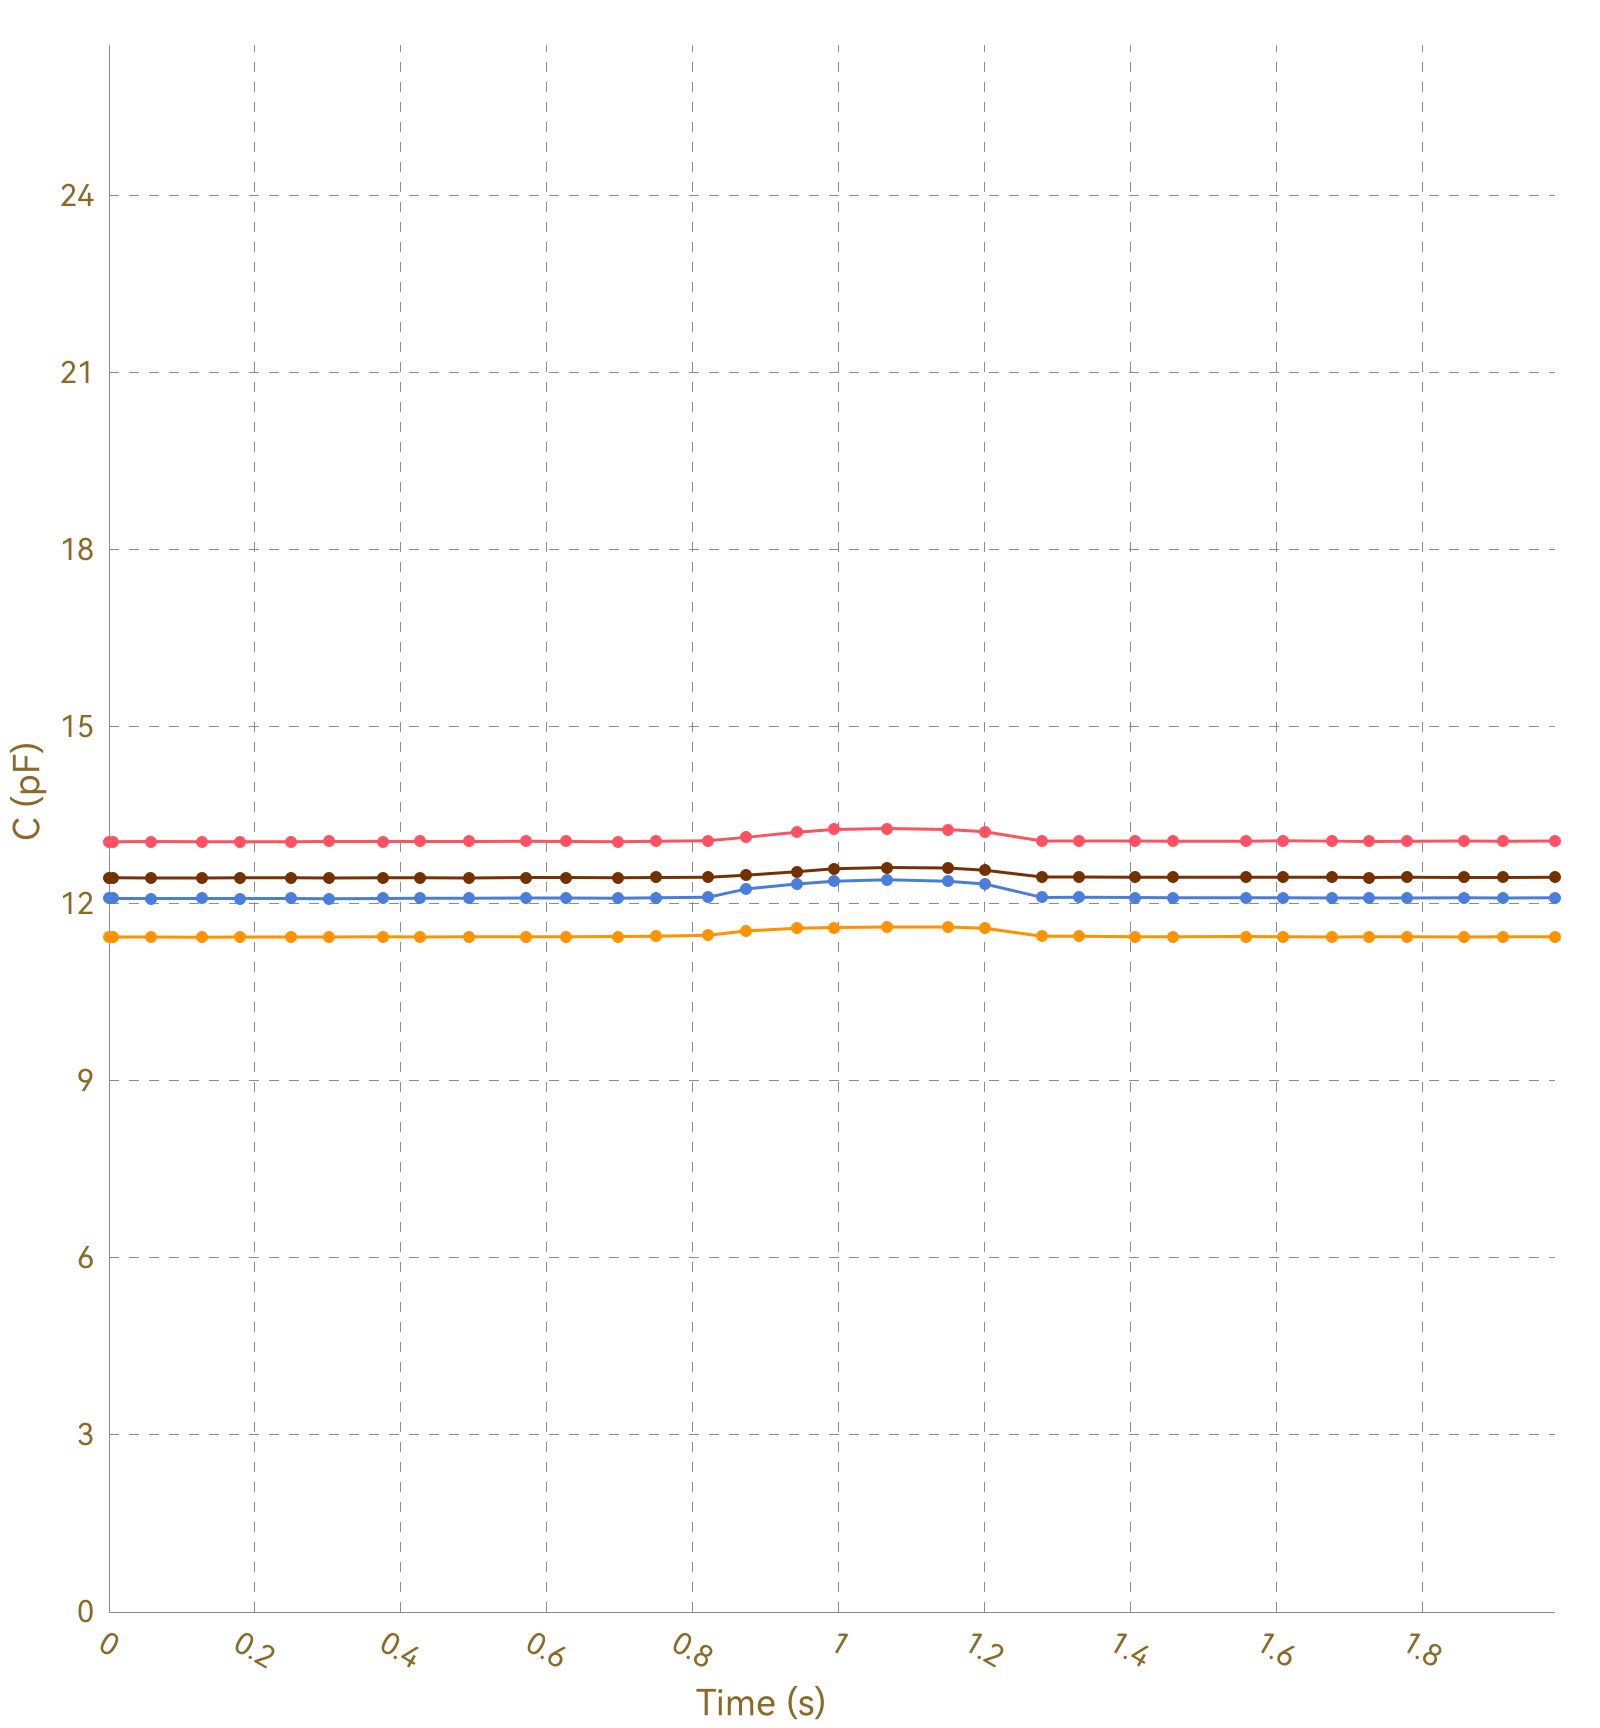

Data behind this chart, as committed beside it:
, Ch1, , Ch2, , Ch3, , Ch4, , Ch5, , Ch6, , Ch7, , Ch8, 
Time (s), C (pF), ΔC/C0 (%), C (pF), ΔC/C0 (%), C (pF), ΔC/C0 (%), C (pF), ΔC/C0 (%), C (pF), ΔC/C0 (%), C (pF), ΔC/C0 (%), C (pF), ΔC/C0 (%), C (pF), ΔC/C0 (%)
0.008, 13.05, 0.0000, 11.43, 0.0000, 12.09, 0.0000, 12.43, 0.0000, OL, OL, OL, OL, OL, OL, 0.0000, 0.0000
0.010, 13.05, 0.0000, 11.43, 0.0000, 12.09, 0.0000, 12.44, 0.0000, OL, OL, OL, OL, OL, OL, 0.0000, 0.0000
0.013, 13.05, 0.0000, 11.43, 0.0000, 12.08, 0.0000, 12.43, 0.0000, OL, OL, OL, OL, OL, OL, 0.0000, 0.0000
0.043, 13.05, 0.0000, 11.43, 0.0000, 12.09, 0.0000, 12.43, 0.0000, OL, OL, OL, OL, OL, OL, 0.0000, 0.0000
0.046, 13.05, 0.0000, 11.43, 0.0000, 12.09, 0.0000, 12.43, 0.0000, OL, OL, OL, OL, OL, OL, 0.0000, 0.0000
0.049, 13.05, 0.0000, 11.43, 0.0000, 12.09, 0.0000, 12.43, 0.0000, OL, OL, OL, OL, OL, OL, 0.0000, 0.0000
0.055, 13.06, 0.0000, 11.44, 0.0000, 12.09, 0.0000, 12.43, 0.0000, OL, OL, OL, OL, OL, OL, 0.0000, 0.0000
0.058, 13.05, 0.0000, 11.44, 0.0000, 12.09, 0.0000, 12.44, 0.0000, OL, OL, OL, OL, OL, OL, 0.0000, 0.0000
0.086, 13.05, 0.0000, 11.43, 0.0000, 12.09, 0.0000, 12.44, 0.0000, OL, OL, OL, OL, OL, OL, 0.0000, 0.0000
0.092, 13.06, 0.0000, 11.43, 0.0000, 12.09, 0.0000, 12.44, 0.0000, OL, OL, OL, OL, OL, OL, 0.0000, 0.0000
0.095, 13.05, 0.0000, 11.43, 0.0000, 12.09, 0.0000, 12.44, 0.0000, OL, OL, OL, OL, OL, OL, 0.0000, 0.0000
0.127, 13.05, 0.0000, 11.43, 0.0000, 12.09, 0.0000, 12.44, 0.0000, OL, OL, OL, OL, OL, OL, 0.0000, 0.0000
0.130, 13.05, 0.0000, 11.43, 0.0000, 12.09, 0.0000, 12.44, 0.0000, OL, OL, OL, OL, OL, OL, 0.0000, 0.0000
0.132, 13.05, 0.0000, 11.43, 0.0000, 12.09, 0.0000, 12.44, 0.0000, OL, OL, OL, OL, OL, OL, 0.0000, 0.0000
0.135, 13.05, 0.0000, 11.43, 0.0000, 12.09, 0.0000, 12.44, 0.0000, OL, OL, OL, OL, OL, OL, 0.0000, 0.0000
0.165, 13.05, 0.0000, 11.43, 0.0000, 12.09, 0.0000, 12.43, 0.0000, OL, OL, OL, OL, OL, OL, 0.0000, 0.0000
0.169, 13.05, 0.0000, 11.44, 0.0000, 12.09, 0.0000, 12.44, 0.0000, OL, OL, OL, OL, OL, OL, 0.0000, 0.0000
0.171, 13.05, 0.0000, 11.43, 0.0000, 12.09, 0.0000, 12.43, 0.0000, OL, OL, OL, OL, OL, OL, 0.0000, 0.0000
0.177, 13.05, 0.0000, 11.43, 0.0000, 12.09, 0.0000, 12.44, 0.0000, OL, OL, OL, OL, OL, OL, 0.0000, 0.0000
0.180, 13.05, 0.0000, 11.43, 0.0000, 12.09, 0.0000, 12.44, 0.0000, OL, OL, OL, OL, OL, OL, 0.0000, 0.0000
0.209, 13.05, 0.0000, 11.43, 0.0000, 12.09, 0.0000, 12.44, 0.0000, OL, OL, OL, OL, OL, OL, 0.0000, 0.0000
0.215, 13.05, 0.0000, 11.43, 0.0000, 12.09, 0.0000, 12.44, 0.0000, OL, OL, OL, OL, OL, OL, 0.0000, 0.0000
0.217, 13.05, 0.0000, 11.43, 0.0000, 12.09, 0.0000, 12.44, 0.0000, OL, OL, OL, OL, OL, OL, 0.0000, 0.0000
0.249, 13.05, 0.0000, 11.44, 0.0000, 12.09, 0.0000, 12.44, 0.0000, OL, OL, OL, OL, OL, OL, 0.0000, 0.0000
0.251, 13.05, 0.0000, 11.43, 0.0000, 12.09, 0.0000, 12.44, 0.0000, OL, OL, OL, OL, OL, OL, 0.0000, 0.0000
0.253, 13.05, 0.0000, 11.44, 0.0000, 12.09, 0.0000, 12.44, 0.0000, OL, OL, OL, OL, OL, OL, 0.0000, 0.0000
0.256, 13.05, 0.0000, 11.43, 0.0000, 12.09, 0.0000, 12.44, 0.0000, OL, OL, OL, OL, OL, OL, 0.0000, 0.0000
0.260, 13.05, 0.0000, 11.44, 0.0000, 12.09, 0.0000, 12.44, 0.0000, OL, OL, OL, OL, OL, OL, 0.0000, 0.0000
0.291, 13.05, 0.0000, 11.43, 0.0000, 12.09, 0.0000, 12.44, 0.0000, OL, OL, OL, OL, OL, OL, 0.0000, 0.0000
0.295, 13.06, 0.0000, 11.44, 0.0000, 12.09, 0.0000, 12.44, 0.0000, OL, OL, OL, OL, OL, OL, 0.0000, 0.0000
0.298, 13.05, 0.0000, 11.44, 0.0000, 12.09, 0.0000, 12.44, 0.0000, OL, OL, OL, OL, OL, OL, 0.0000, 0.0000
0.302, 13.05, 0.0000, 11.43, 0.0000, 12.09, 0.0000, 12.44, 0.0000, OL, OL, OL, OL, OL, OL, 0.0000, 0.0000
0.306, 13.05, 0.0000, 11.44, 0.0000, 12.09, 0.0000, 12.43, 0.0000, OL, OL, OL, OL, OL, OL, 0.0000, 0.0000
0.336, 13.06, 0.0000, 11.44, 0.0000, 12.09, 0.0000, 12.44, 0.0000, OL, OL, OL, OL, OL, OL, 0.0000, 0.0000
0.342, 13.05, 0.0000, 11.43, 0.0000, 12.09, 0.0000, 12.44, 0.0000, OL, OL, OL, OL, OL, OL, 0.0000, 0.0000
0.345, 13.05, 0.0000, 11.44, 0.0000, 12.09, 0.0000, 12.44, 0.0000, OL, OL, OL, OL, OL, OL, 0.0000, 0.0000
0.375, 13.06, 0.0000, 11.44, 0.0000, 12.09, 0.0000, 12.43, 0.0000, OL, OL, OL, OL, OL, OL, 0.0000, 0.0000
0.379, 13.05, 0.0000, 11.44, 0.0000, 12.09, 0.0000, 12.44, 0.0000, OL, OL, OL, OL, OL, OL, 0.0000, 0.0000
0.381, 13.05, 0.0000, 11.44, 0.0000, 12.09, 0.0000, 12.44, 0.0000, OL, OL, OL, OL, OL, OL, 0.0000, 0.0000
0.383, 13.05, 0.0000, 11.44, 0.0000, 12.09, 0.0000, 12.44, 0.0000, OL, OL, OL, OL, OL, OL, 0.0000, 0.0000
0.414, 13.05, 0.0000, 11.44, 0.0000, 12.09, 0.0000, 12.44, 0.0000, OL, OL, OL, OL, OL, OL, 0.0000, 0.0000
0.417, 13.05, 0.0000, 11.44, 0.0000, 12.09, 0.0000, 12.43, 0.0000, OL, OL, OL, OL, OL, OL, 0.0000, 0.0000
0.420, 13.05, 0.0000, 11.44, 0.0000, 12.09, 0.0000, 12.44, 0.0000, OL, OL, OL, OL, OL, OL, 0.0000, 0.0000
0.426, 13.05, 0.0000, 11.44, 0.0000, 12.09, 0.0000, 12.44, 0.0000, OL, OL, OL, OL, OL, OL, 0.0000, 0.0000
0.428, 13.05, 0.0000, 11.43, 0.0000, 12.09, 0.0000, 12.44, 0.0000, OL, OL, OL, OL, OL, OL, 0.0000, 0.0000
0.461, 13.05, 0.0000, 11.44, 0.0000, 12.09, 0.0000, 12.44, 0.0000, OL, OL, OL, OL, OL, OL, 0.0000, 0.0000
0.465, 13.06, 0.0000, 11.44, 0.0000, 12.09, 0.0000, 12.44, 0.0000, OL, OL, OL, OL, OL, OL, 0.0000, 0.0000
0.493, 13.06, 0.0000, 11.43, 0.0000, 12.09, 0.0000, 12.44, 0.0000, OL, OL, OL, OL, OL, OL, 0.0000, 0.0000
0.495, 13.05, 0.0000, 11.44, 0.0000, 12.09, 0.0000, 12.44, 0.0000, OL, OL, OL, OL, OL, OL, 0.0000, 0.0000
0.502, 13.05, 0.0000, 11.44, 0.0000, 12.09, 0.0000, 12.44, 0.0000, OL, OL, OL, OL, OL, OL, 0.0000, 0.0000
0.503, 13.05, 0.0000, 11.43, 0.0000, 12.09, 0.0000, 12.44, 0.0000, OL, OL, OL, OL, OL, OL, 0.0000, 0.0000
0.518, 13.05, 0.0000, 11.44, 0.0000, 12.09, 0.0000, 12.44, 0.0000, OL, OL, OL, OL, OL, OL, 0.0000, 0.0000
0.520, 13.05, 0.0000, 11.44, 0.0000, 12.09, 0.0000, 12.44, 0.0000, OL, OL, OL, OL, OL, OL, 0.0000, 0.0000
0.533, 13.05, 0.0000, 11.44, 0.0000, 12.09, 0.0000, 12.43, 0.0000, OL, OL, OL, OL, OL, OL, 0.0000, 0.0000
0.536, 13.05, 0.0000, 11.44, 0.0000, 12.09, 0.0000, 12.44, 0.0000, OL, OL, OL, OL, OL, OL, 0.0000, 0.0000
0.540, 13.05, 0.0000, 11.44, 0.0000, 12.09, 0.0000, 12.44, 0.0000, OL, OL, OL, OL, OL, OL, 0.0000, 0.0000
0.571, 13.05, 0.0000, 11.44, 0.0000, 12.09, 0.0000, 12.43, 0.0000, OL, OL, OL, OL, OL, OL, 0.0000, 0.0000
0.575, 13.05, 0.0000, 11.44, 0.0000, 12.09, 0.0000, 12.44, 0.0000, OL, OL, OL, OL, OL, OL, 0.0000, 0.0000
0.577, 13.05, 0.0000, 11.44, 0.0000, 12.09, 0.0000, 12.44, 0.0000, OL, OL, OL, OL, OL, OL, 0.0000, 0.0000
... 155 more rows
